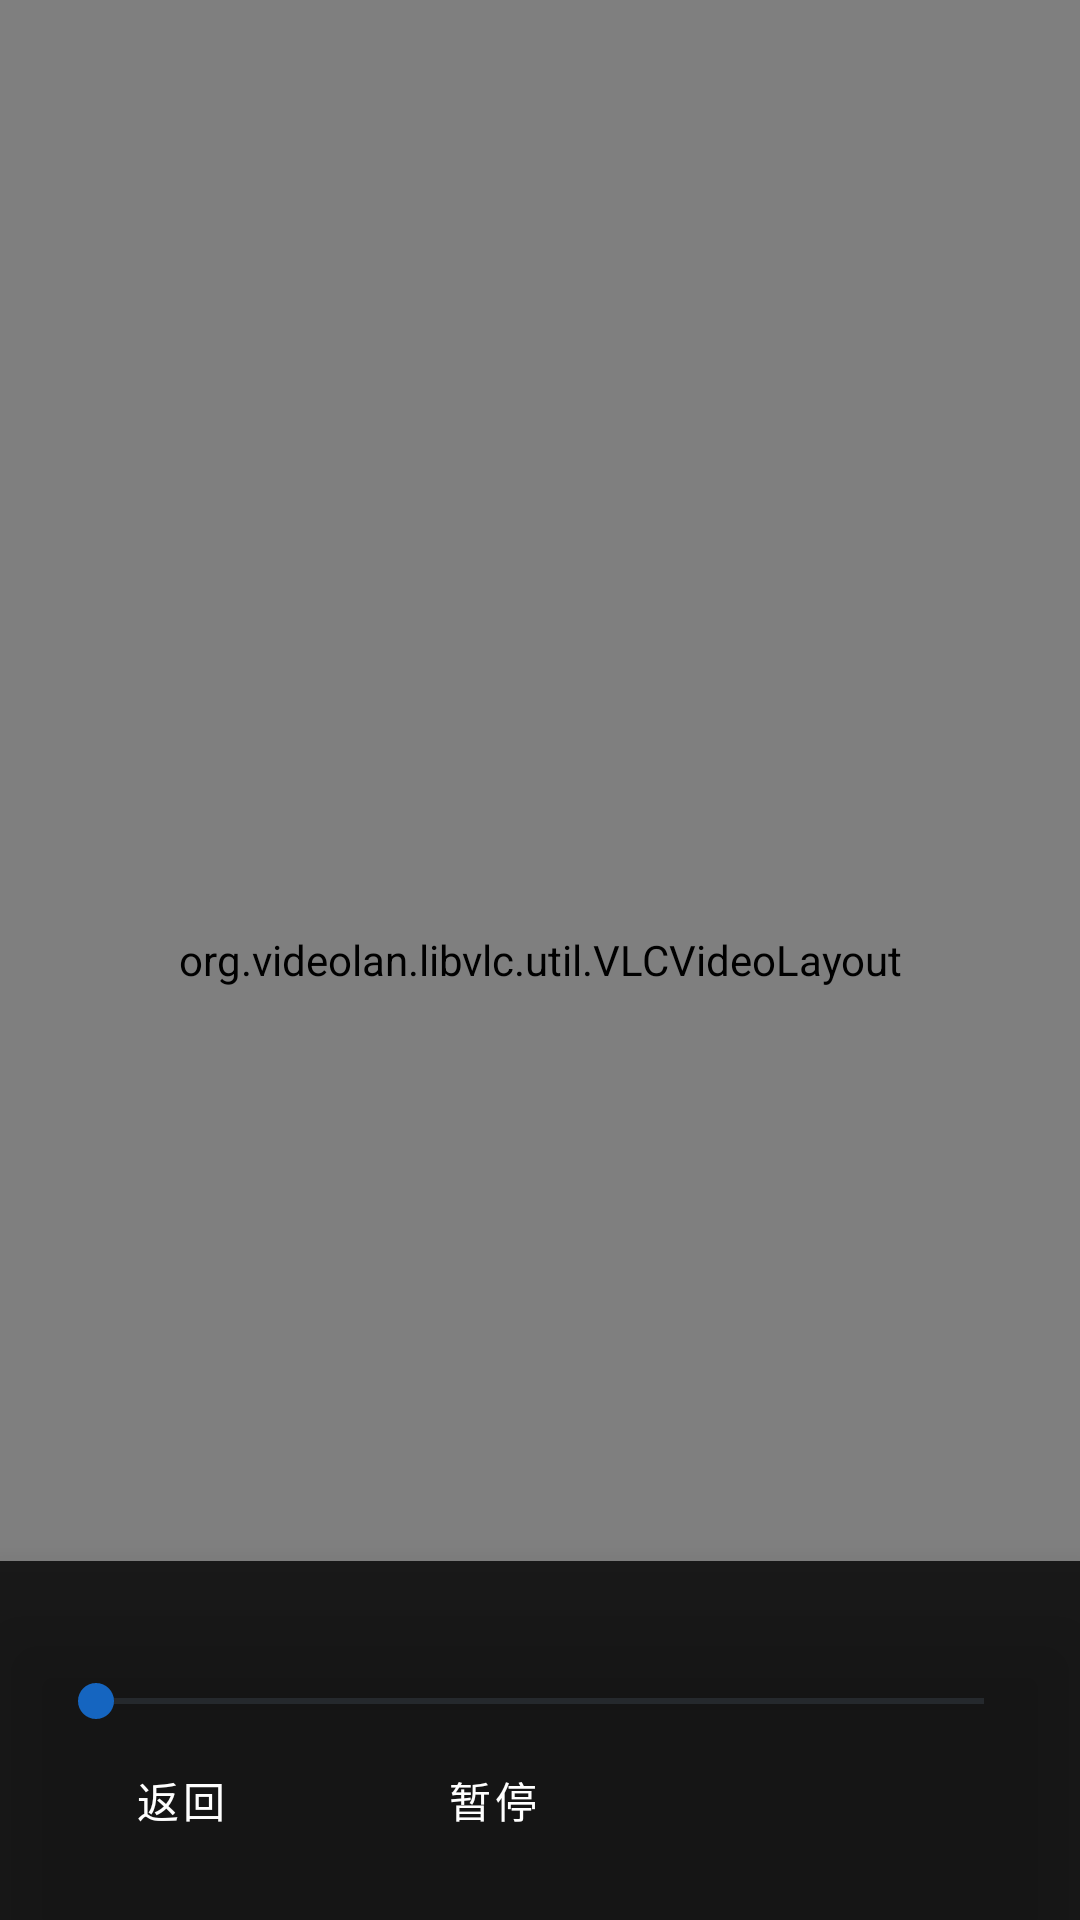

Here is an Android app screen rendered from its layout file. Give the layout XML and the strings, colors and styles it references.
<!-- AndroidManifest.xml: application theme Theme.Player -->
<!-- res/layout/activity_vlc_fallback.xml -->
<FrameLayout xmlns:android="http://schemas.android.com/apk/res/android"
    android:layout_width="match_parent"
    android:layout_height="match_parent"
    android:background="#000000">

    <org.videolan.libvlc.util.VLCVideoLayout
        android:id="@+id/vlc_video_layout"
        android:layout_width="match_parent"
        android:layout_height="match_parent" />

    <LinearLayout
        android:id="@+id/vlc_controls"
        android:layout_width="match_parent"
        android:layout_height="wrap_content"
        android:layout_gravity="bottom"
        android:background="#CC000000"
        android:elevation="16dp"
        android:orientation="vertical"
        android:padding="16dp">

        <TextView
            android:id="@+id/vlc_title"
            android:layout_width="match_parent"
            android:layout_height="wrap_content"
            android:ellipsize="middle"
            android:maxLines="1"
            android:textColor="#FFFFFF"
            android:textSize="16sp" />

        <SeekBar
            android:id="@+id/vlc_seek"
            android:layout_width="match_parent"
            android:layout_height="wrap_content"
            android:max="1000" />

        <LinearLayout
            android:layout_width="match_parent"
            android:layout_height="wrap_content"
            android:gravity="center_vertical"
            android:orientation="horizontal">

            <Button
                android:id="@+id/vlc_back"
                android:layout_width="wrap_content"
                android:layout_height="wrap_content"
                android:text="返回" />

            <Button
                android:id="@+id/vlc_play_pause"
                android:layout_width="wrap_content"
                android:layout_height="wrap_content"
                android:layout_marginStart="16dp"
                android:text="暂停" />

            <TextView
                android:id="@+id/vlc_time"
                android:layout_width="0dp"
                android:layout_height="wrap_content"
                android:layout_marginStart="16dp"
                android:layout_weight="1"
                android:gravity="end"
                android:textColor="#FFFFFF"
                android:textSize="14sp" />
        </LinearLayout>
    </LinearLayout>
</FrameLayout>
<!-- resources referenced by this layout -->
<resources>
  <style name="Theme.Player" parent="Theme.MaterialComponents.DayNight.NoActionBar">
          <item name="colorPrimary">@color/color_primary</item>
          <item name="colorPrimaryVariant">@color/color_primary_variant</item>
          <item name="colorOnPrimary">@color/color_on_primary</item>
          <item name="colorSecondary">@color/color_accent</item>
          <item name="colorSecondaryVariant">@color/color_accent</item>
          <item name="colorOnSecondary">@color/color_on_accent</item>
          <item name="colorSurface">@color/surface</item>
          <item name="colorOnSurface">@color/text_primary</item>
          <item name="android:colorBackground">@color/screen_background</item>
          <item name="colorOnBackground">@color/text_primary</item>
          <item name="colorControlActivated">@color/color_primary</item>
          <item name="android:colorAccent">@color/color_primary</item>
          <item name="android:textColorPrimary">@color/text_primary</item>
          <item name="android:textColorSecondary">@color/text_secondary</item>
          <item name="android:textColorHint">@color/text_secondary</item>
          <item name="android:statusBarColor">@color/screen_background</item>
          <item name="android:navigationBarColor">@color/screen_background</item>
          <item name="android:windowLightStatusBar">@bool/light_system_bars</item>
          <item name="android:windowLightNavigationBar">@bool/light_system_bars</item>
          <item name="android:windowBackground">@color/screen_background</item>
          <item name="android:forceDarkAllowed">false</item>
          <item name="alertDialogTheme">@style/CustomDialog</item>
          <item name="materialAlertDialogTheme">@style/CustomDialog</item>
          <item name="materialButtonStyle">@style/Widget.Player.Button</item>
          <item name="android:buttonStyle">@style/Widget.Player.Button</item>
      </style>
  <color name="color_primary">#1565C0</color>
  <color name="color_primary_variant">#0D47A1</color>
  <color name="color_on_primary">#FFFFFFFF</color>
  <color name="color_accent">#007C91</color>
  <color name="color_on_accent">#FFFFFFFF</color>
  <color name="surface">#FFFFFFFF</color>
  <color name="text_primary">#17212B</color>
  <color name="screen_background">#F4F7FA</color>
  <color name="text_secondary">#526170</color>
  <style name="CustomDialog" parent="Theme.MaterialComponents.DayNight.Dialog.Alert">
          <item name="colorPrimary">@color/color_primary</item>
          <item name="colorOnPrimary">@color/color_on_primary</item>
          <item name="colorSurface">@color/surface</item>
          <item name="colorOnSurface">@color/text_primary</item>
          <item name="colorAccent">@color/color_primary</item>
          <item name="android:colorAccent">@color/color_primary</item>
          <item name="android:windowBackground">@color/surface</item>
          <item name="android:textColorPrimary">@color/text_primary</item>
          <item name="android:textColor">@color/text_primary</item>
          <item name="android:textColorHint">@color/text_secondary</item>
          <item name="android:textColorAlertDialogListItem">@color/text_primary</item>
          <item name="android:textColorSecondary">@color/text_secondary</item>
          <item name="android:buttonBarButtonStyle">@style/CustomDialogButton</item>
          <item name="buttonBarButtonStyle">@style/CustomDialogButton</item>
      </style>
  <style name="Widget.Player.Button" parent="Widget.MaterialComponents.Button">
          <item name="backgroundTint">@color/color_primary</item>
          <item name="android:textColor">@color/color_on_primary</item>
          <item name="cornerRadius">12dp</item>
          <item name="android:minHeight">48dp</item>
      </style>
  <style name="CustomDialogButton" parent="Widget.MaterialComponents.Button.TextButton.Dialog">
          <item name="android:textColor">@color/color_primary</item>
      </style>
</resources>
